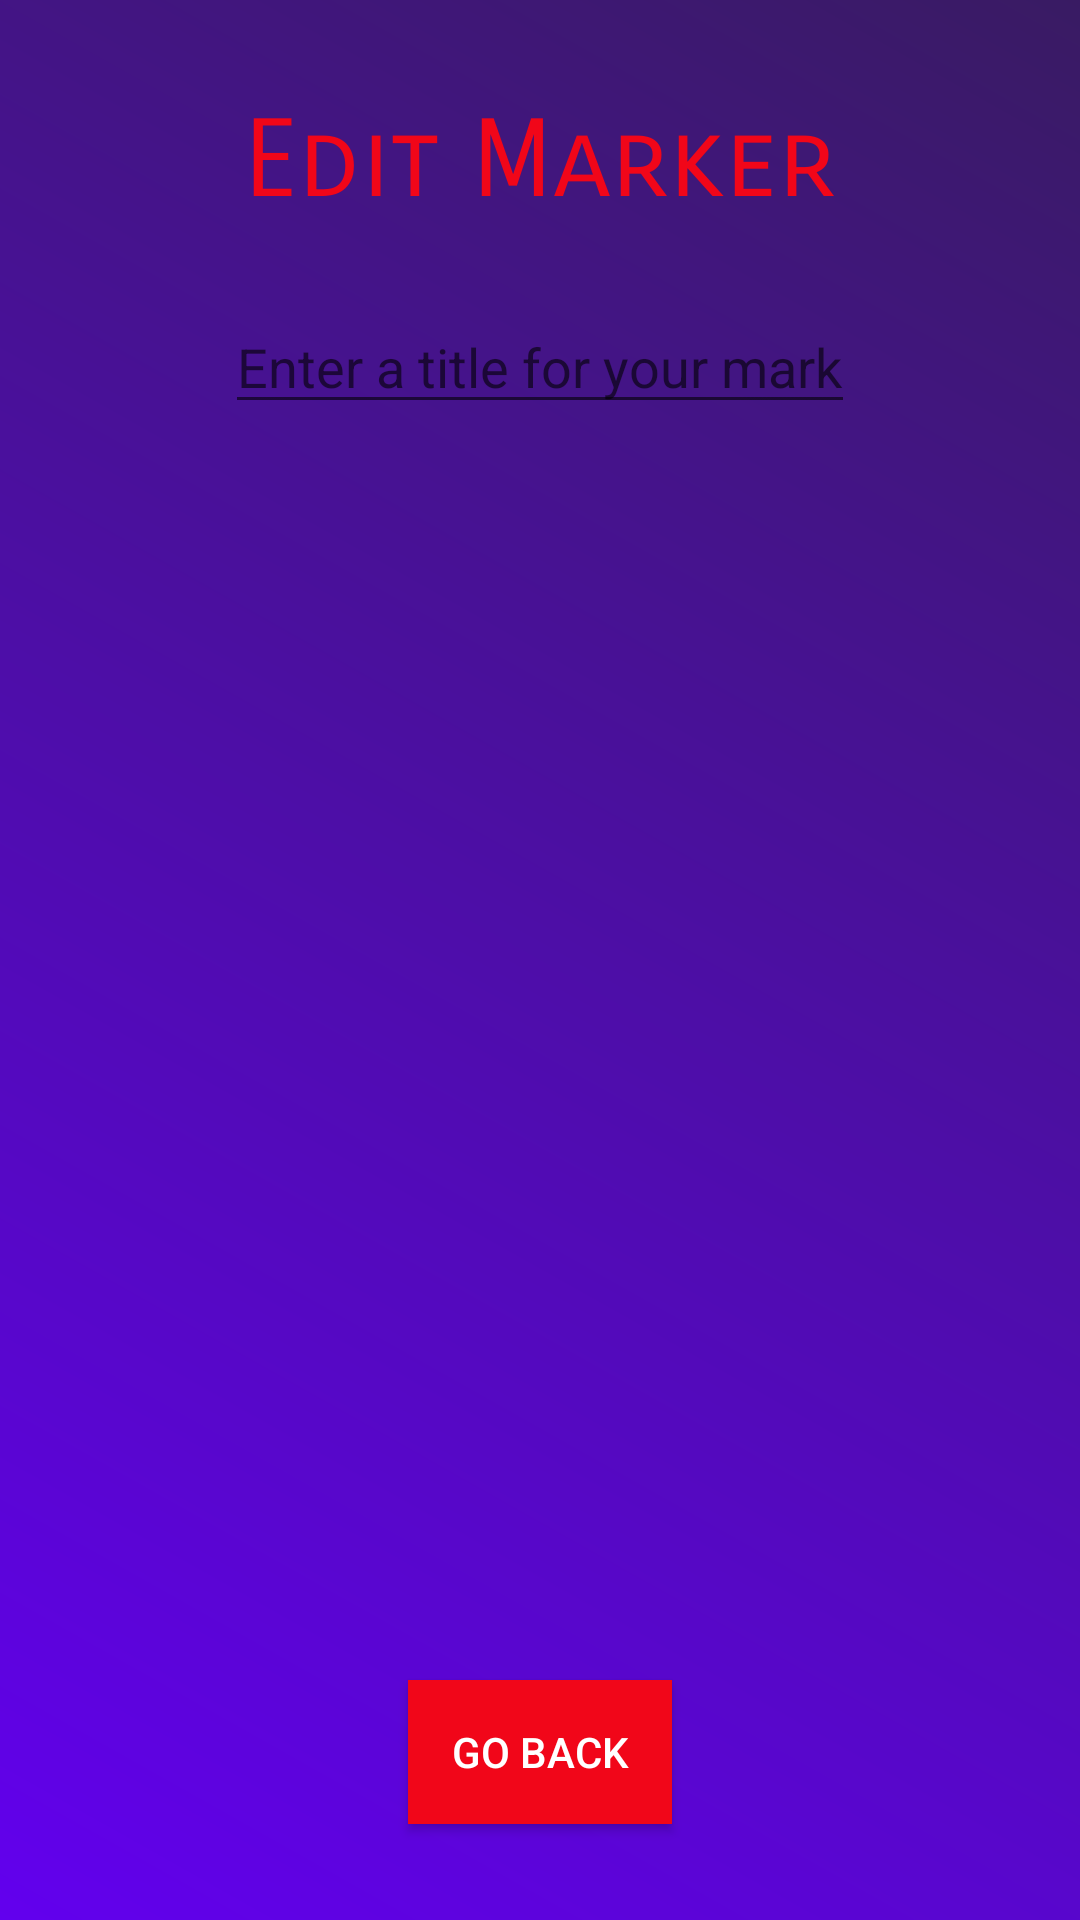

Produce the Android XML layout that renders to this screen, including the resource entries it uses.
<!-- AndroidManifest.xml: application theme Theme.FireTracker -->
<!-- res/layout/activity_edit_marker.xml -->
<?xml version="1.0" encoding="utf-8"?>
<androidx.constraintlayout.widget.ConstraintLayout xmlns:android="http://schemas.android.com/apk/res/android"
    xmlns:app="http://schemas.android.com/apk/res-auto"
    xmlns:tools="http://schemas.android.com/tools"
    tools:context=".CreditsActivity"
    android:orientation="vertical"
    android:layout_width="fill_parent"
    android:layout_height="fill_parent"
    android:background="@drawable/activity_backgrounds">

    <TextView
        android:id="@+id/editMarkerText"
        android:layout_width="match_parent"
        android:layout_height="wrap_content"
        android:layout_marginTop="32dp"
        android:fontFamily="sans-serif-smallcaps"
        android:text="@string/edit_marker"
        android:textColor="#F10619"
        android:textSize="36sp"
        android:gravity="center"
        app:layout_constraintEnd_toEndOf="parent"
        app:layout_constraintStart_toStartOf="parent"
        app:layout_constraintTop_toTopOf="parent" />

    <Button
        android:id="@+id/returnBtnAbout"
        android:layout_width="wrap_content"
        android:layout_height="wrap_content"
        android:layout_marginBottom="32dp"
        android:background="#F10619"
        android:text="@string/go_back"
        android:textColor="@android:color/white"
        app:backgroundTint="#F10619"
        app:layout_constraintBottom_toBottomOf="parent"
        app:layout_constraintEnd_toEndOf="parent"
        app:layout_constraintStart_toStartOf="parent" />

    <ScrollView
        android:id="@+id/scrollView2"
        android:layout_width="match_parent"
        android:layout_height="match_parent"
        android:layout_marginTop="100dp"
        android:layout_marginBottom="100dp"
        app:layout_constraintBottom_toBottomOf="parent"
        app:layout_constraintEnd_toEndOf="parent"
        app:layout_constraintHorizontal_bias="0.0"
        app:layout_constraintStart_toStartOf="parent"
        app:layout_constraintTop_toTopOf="parent"
        app:layout_constraintVertical_bias="0.0">

        <androidx.constraintlayout.widget.ConstraintLayout
            android:layout_width="match_parent"
            android:layout_height="wrap_content">

            <EditText
                android:id="@+id/editTextTextPersonName2"
                android:layout_width="wrap_content"
                android:layout_height="wrap_content"
                android:ems="10"
                android:hint="@string/enter_a_title_for_your_marker"
                android:importantForAutofill="no"
                android:inputType="textPersonName"
                android:textColor="@color/white"
                app:layout_constraintBottom_toBottomOf="parent"
                app:layout_constraintEnd_toEndOf="parent"
                app:layout_constraintStart_toStartOf="parent"
                app:layout_constraintTop_toTopOf="parent" />

        </androidx.constraintlayout.widget.ConstraintLayout>
    </ScrollView>


</androidx.constraintlayout.widget.ConstraintLayout>
<!-- resources referenced by this layout -->
<resources>
  <!-- drawable activity_backgrounds (drawable) -->
  <?xml version="1.0" encoding="utf-8"?>
  <shape xmlns:android="http://schemas.android.com/apk/res/android"
      android:shape="rectangle">
      <gradient
          android:startColor="#FF6200EE"
          android:endColor="#391B63"
          android:angle="45"/>
  </shape>
  <string name="edit_marker">Edit Marker</string>
  <string name="enter_a_title_for_your_marker">Enter a title for your marker</string>
  <string name="go_back">Go Back</string>
  <style name="Theme.FireTracker" parent="Theme.MaterialComponents.DayNight.DarkActionBar">
          
          <item name="colorPrimary">@color/purple_500</item>
          <item name="colorPrimaryVariant">@color/purple_700</item>
          <item name="colorOnPrimary">@color/white</item>
          
          <item name="colorSecondary">@color/teal_200</item>
          <item name="colorSecondaryVariant">@color/teal_700</item>
          <item name="colorOnSecondary">@color/black</item>
          
          <item name="android:statusBarColor" tools:targetApi="l">?attr/colorPrimaryVariant</item>
          
      </style>
  <!-- not gathered from this repository: default colours our renderer supplied (Android Studio template values) -->
  <color name="purple_500">#FF6200EE</color>
  <color name="purple_700">#FF3700B3</color>
  <color name="teal_200">#FF03DAC5</color>
  <color name="teal_700">#FF018786</color>
  <color name="black">#FF000000</color>
  <color name="white">#FFFFFFFF</color>
</resources>
